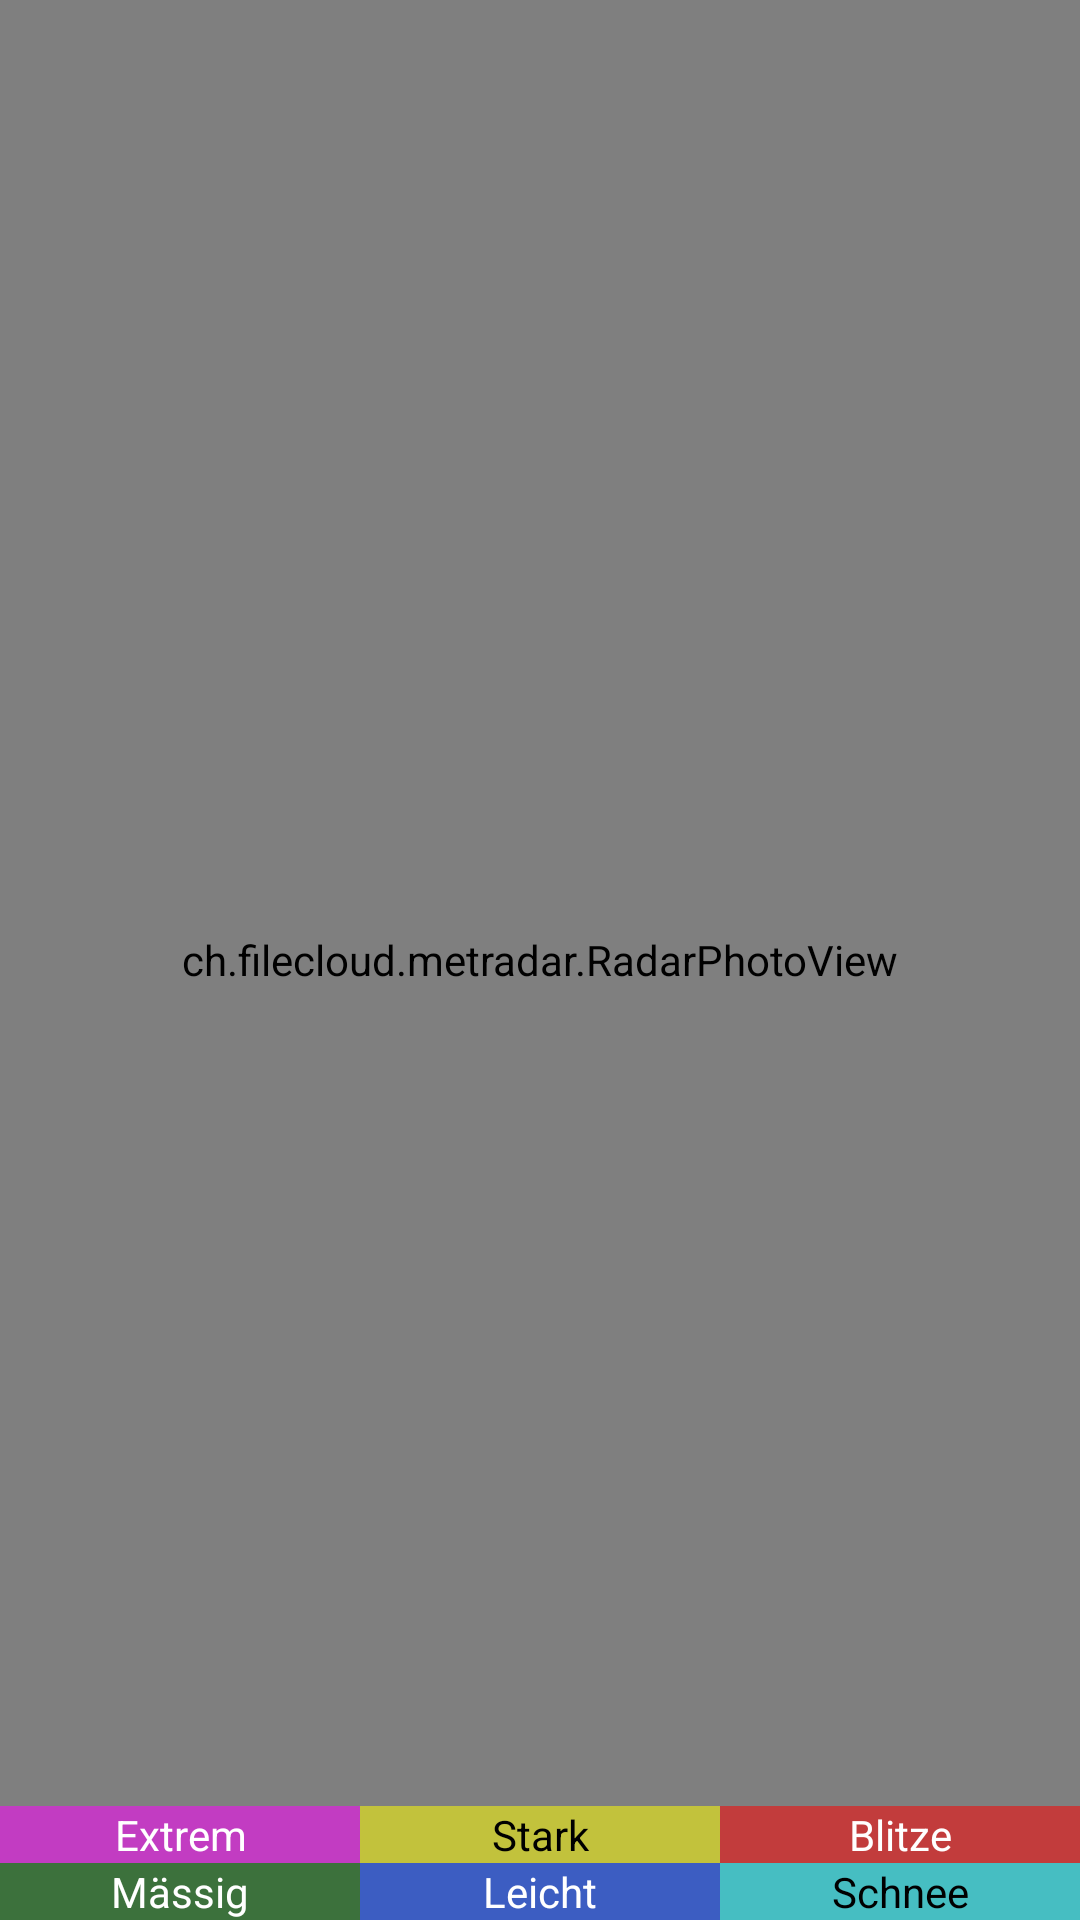

Android layout source for this screen:
<!-- AndroidManifest.xml: application theme AppTheme -->
<!-- res/layout/main.xml -->
<RelativeLayout xmlns:android="http://schemas.android.com/apk/res/android"
    xmlns:tools="http://schemas.android.com/tools"
    android:id="@+id/mainLayout"
    android:layout_width="match_parent"
    android:layout_height="match_parent"
    tools:context=".RadarActivity">


    <ch.filecloud.metradar.RadarPhotoView
        android:id="@+id/imageView"
        android:layout_width="match_parent"
        android:layout_height="match_parent"
        android:layout_alignParentLeft="true"
        android:layout_alignParentTop="true" />


    <LinearLayout
        android:id="@+id/legend"
        android:layout_width="fill_parent"
        android:layout_height="wrap_content"
        android:layout_alignParentBottom="true"
        android:layout_alignParentLeft="true"
        android:orientation="vertical">

        <LinearLayout
            android:id="@+id/legend_row_1"
            android:layout_width="fill_parent"
            android:layout_height="wrap_content">

            <TextView
                android:layout_width="0dp"
                android:layout_height="wrap_content"
                android:layout_weight="1"
                android:background="#86FF00FF"
                android:gravity="center"
                android:text="@string/small_extreme"
                android:textColor="#FFFFFF" />

            <TextView
                android:layout_width="0dp"
                android:layout_height="wrap_content"
                android:layout_weight="1"
                android:background="#86FFFF00"
                android:gravity="center"
                android:text="@string/small_heavy"
                android:textColor="#000000" />

            <TextView
                android:layout_width="0dp"
                android:layout_height="wrap_content"
                android:layout_weight="1"
                android:background="#86FF0000"
                android:gravity="center"
                android:text="@string/small_flash"
                android:textColor="#FFFFFF" />
        </LinearLayout>

        <LinearLayout
            android:id="@+id/legend_row_2"
            android:layout_width="fill_parent"
            android:layout_height="wrap_content">


            <TextView
                android:layout_width="0dp"
                android:layout_height="wrap_content"
                android:layout_weight="1"
                android:background="#86006600"
                android:gravity="center"
                android:text="@string/small_moderate"
                android:textColor="#FFFFFF" />

            <TextView
                android:layout_width="0dp"
                android:layout_height="wrap_content"
                android:layout_weight="1"
                android:background="#860040FF"
                android:gravity="center"
                android:text="@string/small_light"
                android:textColor="#FFFFFF" />

            <TextView
                android:layout_width="0dp"
                android:layout_height="wrap_content"
                android:layout_weight="1"
                android:background="#8613F7FF"
                android:gravity="center"
                android:text="@string/small_snow"
                android:textColor="#000000" />
        </LinearLayout>
    </LinearLayout>

    <TextView
        android:layout_width="wrap_content"
        android:layout_height="wrap_content"
        android:background="#FFFFFF"
        android:textSize="10sp"
        android:id="@+id/last_refreshed"
        android:layout_marginRight="10dp"
        android:layout_marginTop="10dp"
        android:layout_alignParentTop="true"
        android:layout_alignParentRight="true"
        android:layout_alignParentEnd="true" />

</RelativeLayout>
<!-- resources referenced by this layout -->
<resources>
  <string name="small_extreme">Extrem</string>
  <string name="small_flash">Blitze</string>
  <string name="small_heavy">Stark</string>
  <string name="small_light">Leicht</string>
  <string name="small_moderate">Mässig</string>
  <string name="small_snow">Schnee</string>
  <style name="AppTheme" parent="android:Theme.DeviceDefault.Light.DarkActionBar" />
</resources>
